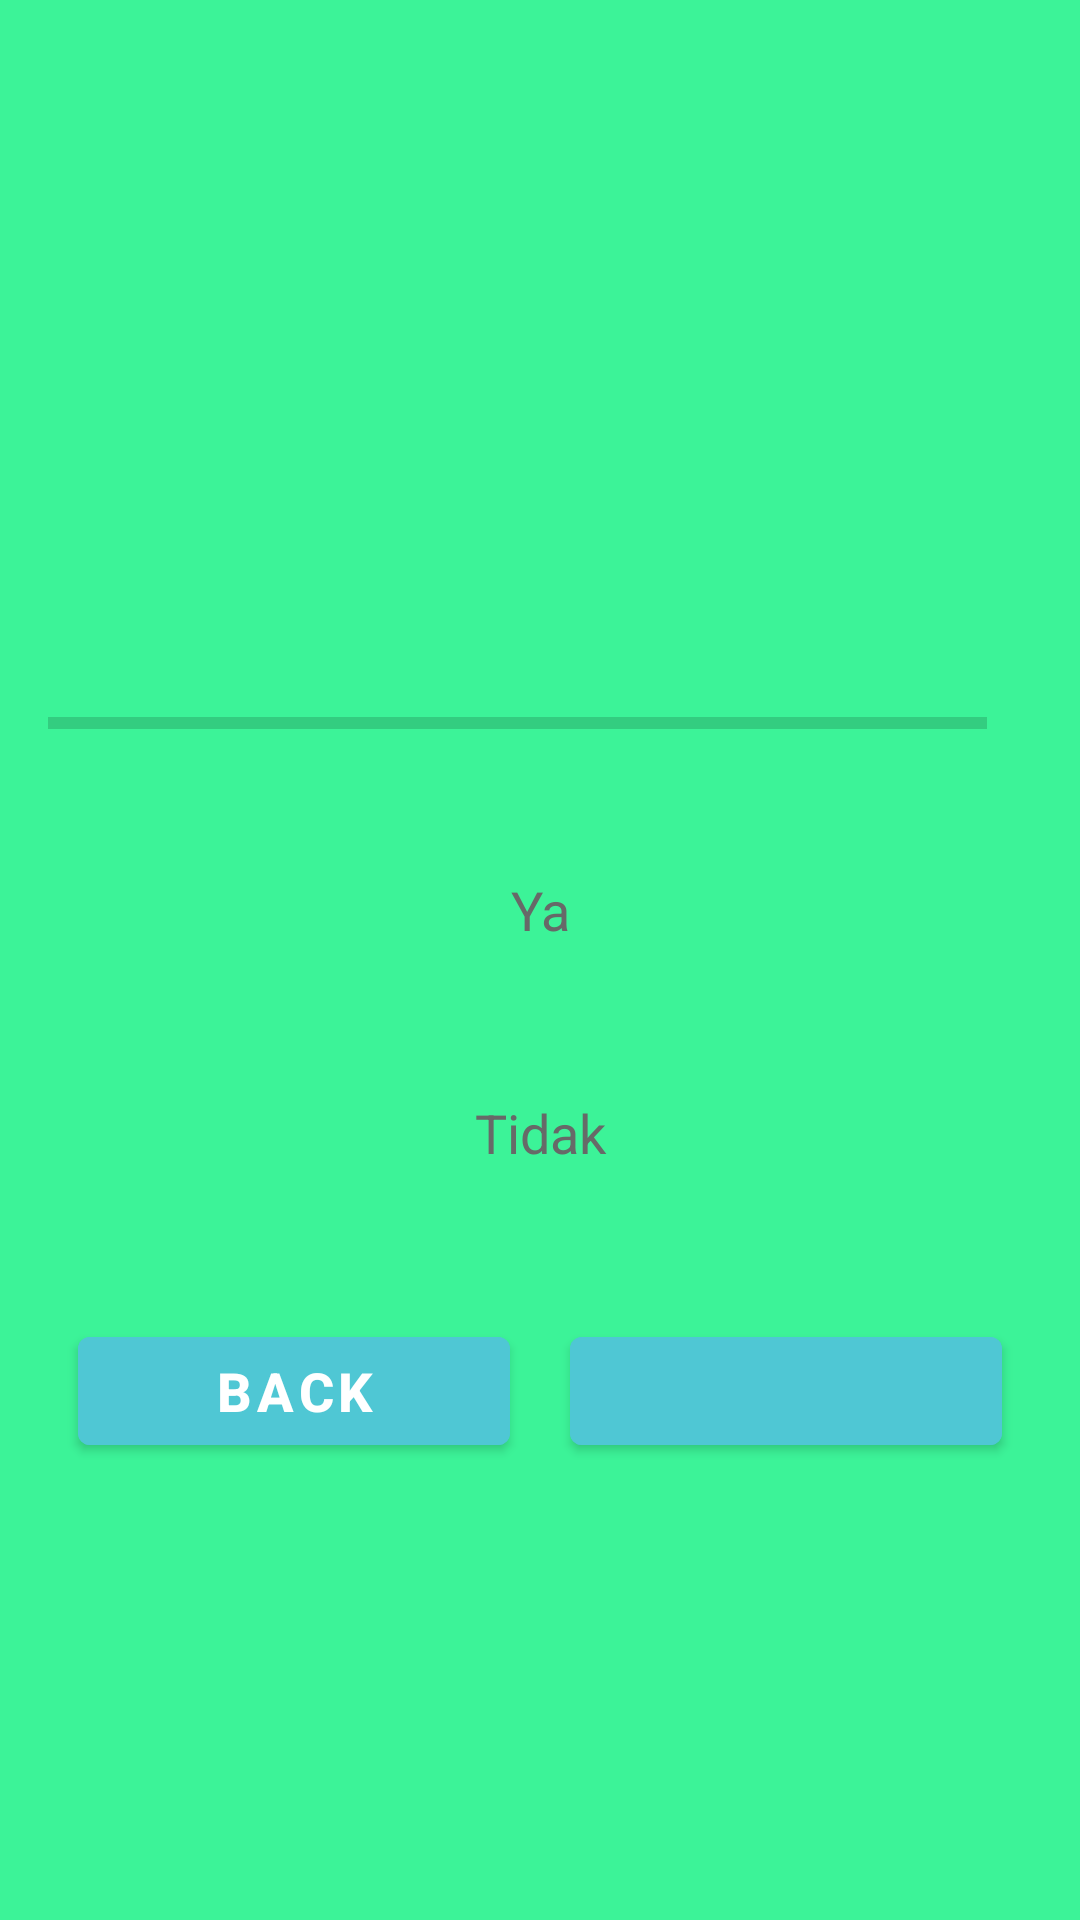

The Android layout XML behind this screen, and the referenced resources:
<!-- AndroidManifest.xml: application theme Theme.InStream -->
<!-- res/layout/activity_quiz.xml -->
<?xml version="1.0" encoding="utf-8"?>
<LinearLayout xmlns:android="http://schemas.android.com/apk/res/android"
    xmlns:app="http://schemas.android.com/apk/res-auto"
    xmlns:tools="http://schemas.android.com/tools"
    android:layout_width="match_parent"
    android:layout_height="match_parent"
    android:background="#3CF398"
    android:orientation="vertical"
    android:gravity="center"
    android:padding="16dp"
    tools:context=".QuizActivity">
        
    <TextView
        android:id="@+id/tv_qst"
        android:layout_width="match_parent"
        android:layout_height="wrap_content"
        android:layout_margin="10dp"
        android:gravity="center"
        android:textColor="#039AD3"
        android:textSize="25dp"
        tools:text="This Is A Test Question?" />

    <LinearLayout
        android:id="@+id/pgr_detail"
        android:layout_width="match_parent"
        android:layout_height="wrap_content"
        android:layout_marginTop="20dp"
        android:gravity="center_vertical"
        android:orientation="horizontal">

        <ProgressBar
            style="@style/theProgressBar"
            android:id="@+id/pgr_bar"
            android:layout_width="0dp"
            android:layout_height="wrap_content"
            android:layout_weight="1"
            android:max="12"
            android:minHeight="50dp"
            android:progress="0"
            android:indeterminate="false"/>
        <TextView
            android:id="@+id/tv_pgr"
            android:layout_width="wrap_content"
            android:layout_height="wrap_content"
            android:gravity="center"
            android:paddingStart="15dp"
            android:textColor="@color/answer_pgr"
            android:textSize="14sp"
            tools:text="0/12"/>
    </LinearLayout>

    <TextView
        android:id="@+id/tv_yes"
        android:layout_width="match_parent"
        android:layout_height="wrap_content"
        android:layout_margin="10dp"
        android:background="@drawable/default_option_border_bg"
        android:gravity="center"
        android:padding="15dp"
        android:textColor="#676968"
        android:textSize="18sp"
        android:text="Ya"/>

    <TextView
        android:id="@+id/tv_no"
        android:layout_width="match_parent"
        android:layout_height="wrap_content"
        android:layout_margin="10dp"
        android:background="@drawable/default_option_border_bg"
        android:gravity="center"
        android:padding="15dp"
        android:textColor="#676968"
        android:textSize="18sp"
        android:text="Tidak"/>

    <LinearLayout
        android:layout_width="match_parent"
        android:layout_height="wrap_content"
        android:layout_marginTop="15dp"
        android:gravity="center_vertical"
        android:orientation="horizontal">

        <Button
            android:id="@+id/btn_back"
            android:layout_width="0dp"
            android:layout_height="wrap_content"
            android:layout_weight="1"
            android:layout_margin="10dp"
            android:backgroundTint="@color/home_button"
            android:text="Back"
            android:textColor="@android:color/white"
            android:textSize="18sp"
            android:textStyle="bold"/>

        <Button
            android:id="@+id/btn_submit"
            android:layout_width="0dp"
            android:layout_height="wrap_content"
            android:layout_weight="1"
            android:layout_margin="10dp"
            android:backgroundTint="@color/home_button"
            android:textColor="@android:color/white"
            android:textSize="18sp"
            android:textStyle="bold"
            tools:text="Next"/>
    </LinearLayout>
    
</LinearLayout>
<!-- resources referenced by this layout -->
<resources>
  <color name="answer_pgr">#E19201</color>
  <color name="home_button">#4FC7D4</color>
  <style name="theProgressBar" parent="Widget.AppCompat.ProgressBar.Horizontal">
          <item name="android:indeterminateTintMode">src_atop</item>
          <item name="android:indeterminateTint">@color/answer_pgr</item>
      </style>
  <style name="Theme.InStream" parent="Theme.MaterialComponents.DayNight.DarkActionBar">
          
          <item name="colorPrimary">@color/purple_500</item>
          <item name="colorPrimaryVariant">@color/purple_700</item>
          <item name="colorOnPrimary">@color/white</item>
          
          <item name="colorSecondary">@color/teal_200</item>
          <item name="colorSecondaryVariant">@color/teal_700</item>
          <item name="colorOnSecondary">@color/black</item>
          
          <item name="android:statusBarColor">?attr/colorPrimaryVariant</item>
          
      </style>
  <color name="purple_500">#FF6200EE</color>
  <color name="purple_700">#FF3700B3</color>
  <color name="white">#FFFFFFFF</color>
  <color name="teal_200">#FF03DAC5</color>
  <color name="teal_700">#FF018786</color>
  <color name="black">#FF000000</color>
</resources>
